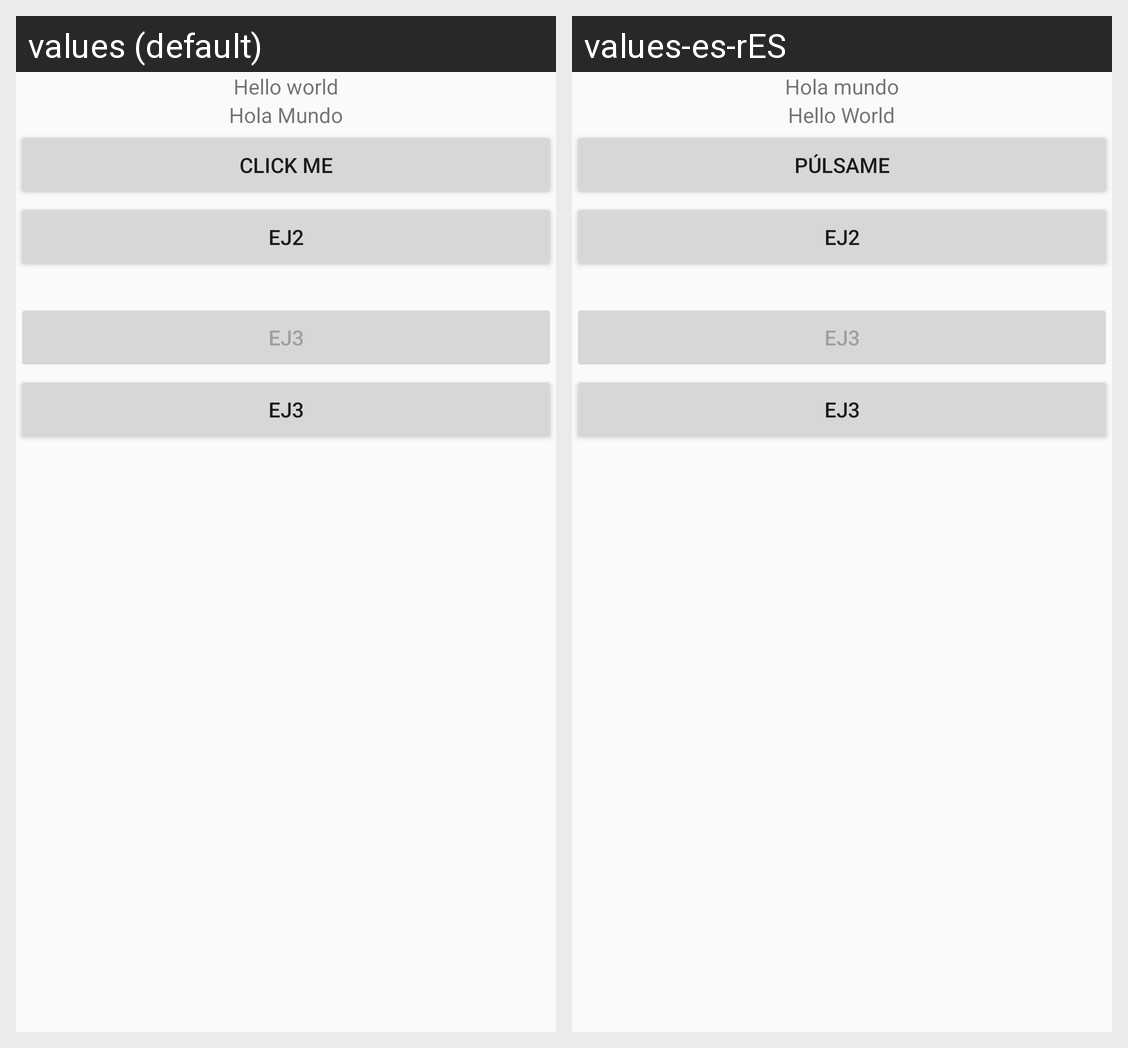

For this localized Android screen grid, give each drawn string resource with its value in every locale shown.
Android screen res/layout/activity_main.xml rendered under 2 locales, left to right: values (default), values-es-rES. Device: Nexus 5 (rendered at 1080×1920; each locale shown at half size, 540×960, under a caption strip naming it); theme AppTheme.
Strings drawn on this screen, with the default value and each locale's value (text and hints the layout hard-codes, and strings that could not be matched under every locale, appear in the picture but are not listed):

sentence1
  values: Hello world
  values-es-rES: Hola mundo

sentence2
  values: Hola Mundo
  values-es-rES: Hello World

btnChange
  values: click me
  values-es-rES: Púlsame

ej2
  values: Ej2
  values-es-rES: Ej2

ej3
  values: Ej3
  values-es-rES: Ej3  [not translated; the default value is used]
